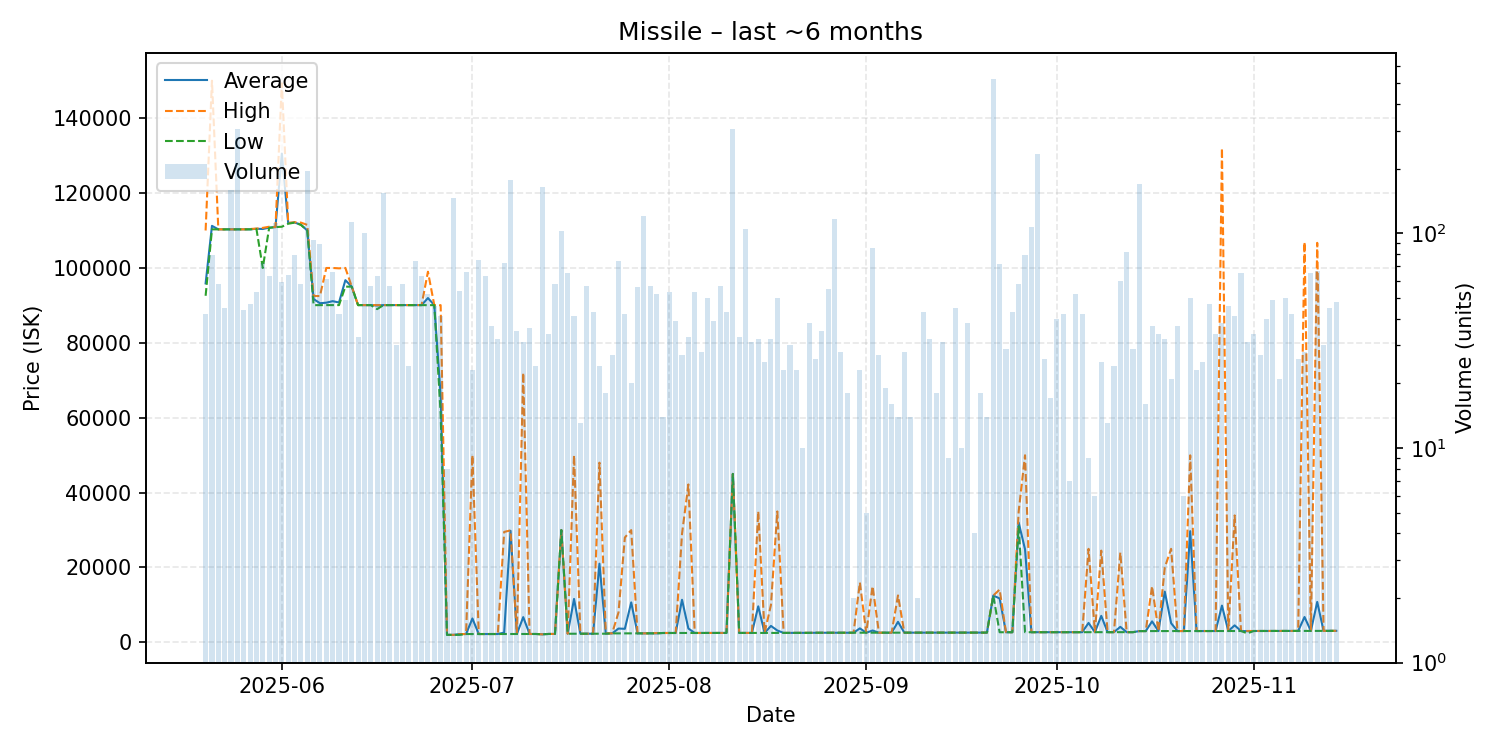

The table this chart was drawn from, first rows:
date, average, highest, lowest, order_count, volume
2025-05-20, 95879, 110000, 92560, 12, 42
2025-05-21, 111235, 150000, 110300, 12, 79
2025-05-22, 110300, 110300, 110300, 12, 58
2025-05-23, 110300, 110300, 110300, 9, 45
2025-05-24, 110300, 110300, 110300, 18, 159
2025-05-25, 110300, 110300, 110300, 17, 305
2025-05-26, 110300, 110300, 110300, 8, 44
2025-05-27, 110304, 110400, 110300, 14, 47
2025-05-28, 110458, 110500, 110400, 13, 53
2025-05-29, 110396, 110700, 100000, 15, 73
2025-05-30, 110767, 111000, 110700, 16, 63
2025-05-31, 110900, 110900, 110900, 25, 112
2025-06-01, 130527, 149300, 111000, 18, 59
2025-06-02, 111997, 112000, 111800, 14, 64
2025-06-03, 112130, 112200, 112100, 26, 79
2025-06-04, 111552, 112100, 111500, 13, 58
2025-06-05, 110000, 111500, 110000, 20, 195
2025-06-06, 91687, 92500, 90060, 17, 93
2025-06-07, 90573, 92490, 90070, 20, 89
2025-06-08, 90720, 99985, 90070, 21, 61
2025-06-09, 91122, 99990, 90070, 18, 66
2025-06-10, 90771, 99890, 90070, 13, 42
2025-06-11, 96732, 100000, 95000, 15, 49
2025-06-12, 95000, 95000, 95000, 22, 113
2025-06-13, 90070, 90070, 90070, 8, 33
2025-06-14, 90070, 90070, 90070, 17, 100
2025-06-15, 90070, 90070, 90070, 13, 57
2025-06-16, 89968, 90070, 89000, 11, 63
2025-06-17, 90070, 90070, 90070, 22, 154
2025-06-18, 90070, 90070, 90070, 8, 57
2025-06-19, 90070, 90070, 90070, 6, 30
2025-06-20, 90070, 90080, 90070, 9, 58
2025-06-21, 90070, 90070, 90070, 7, 24
2025-06-22, 90070, 90070, 90070, 17, 74
2025-06-23, 90072, 90080, 90070, 16, 63
2025-06-24, 91957, 98990, 90070, 12, 52
2025-06-25, 90064, 90070, 90060, 9, 46
2025-06-26, 65968, 90060, 61010, 13, 41
2025-06-27, 2000, 2001, 2000, 3, 8
2025-06-28, 2001, 2001, 2001, 15, 146
2025-06-29, 2206, 2222, 2001, 9, 54
2025-06-30, 2223, 2223, 2223, 9, 66
2025-07-01, 6377, 49990, 2223, 7, 23
2025-07-02, 2224, 2224, 2223, 10, 75
2025-07-03, 2227, 2227, 2225, 14, 63
2025-07-04, 2230, 2230, 2229, 11, 37
2025-07-05, 2230, 2230, 2230, 10, 32
2025-07-06, 2604, 29500, 2230, 14, 73
2025-07-07, 29795, 29900, 2232, 19, 176
2025-07-08, 2236, 2238, 2236, 10, 35
2025-07-09, 6739, 71990, 2239, 6, 31
2025-07-10, 2239, 2239, 2233, 7, 36
2025-07-11, 2240, 2240, 2239, 7, 24
2025-07-12, 2145, 2145, 2145, 16, 164
2025-07-13, 2244, 2246, 2244, 12, 34
2025-07-14, 2247, 2247, 2246, 8, 58
2025-07-15, 29990, 30000, 29980, 20, 102
2025-07-16, 2303, 2303, 2302, 11, 65
2025-07-17, 11601, 49960, 2305, 10, 41
2025-07-18, 2304, 2305, 2303, 6, 13
... 119 more rows
